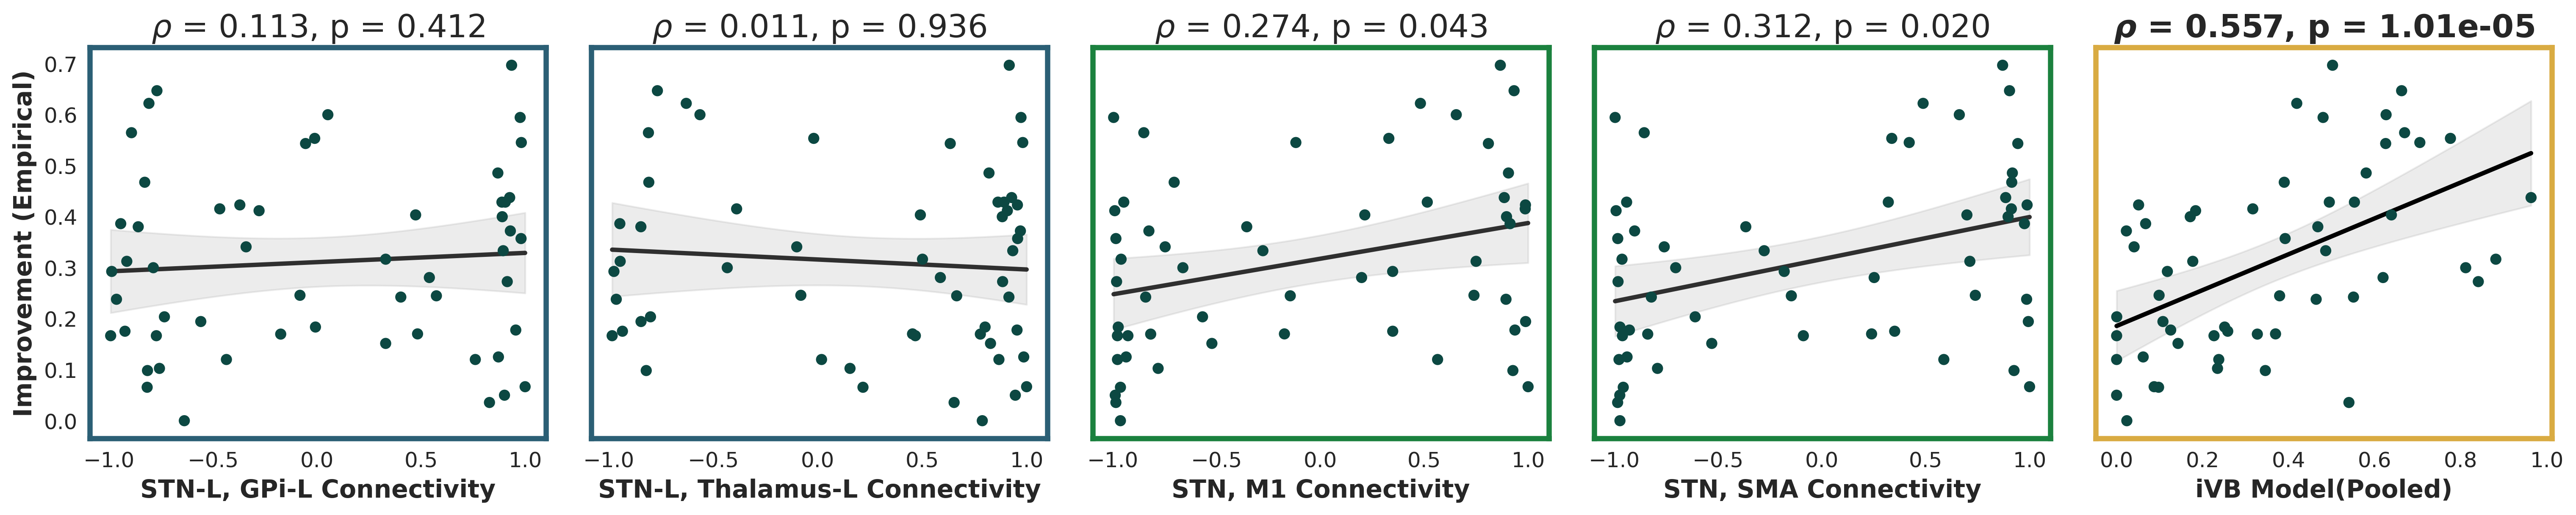

This figure's Python source:
import os
import numpy as np
import pandas as pd
import re
from scipy.stats import pearsonr, spearmanr, linregress
from scipy.stats import t as stt
from tqdm import tqdm
import logging
import json
import matplotlib.pyplot as plt
import seaborn as sns

# ======================
# 日志配置
# ======================
logging.basicConfig(
    level=logging.INFO,
    format='%(asctime)s - %(levelname)s - %(message)s',
    handlers=[
        logging.FileHandler("dbs_integrated_analysis.log", encoding='utf-8'),
        logging.StreamHandler()
    ]
)
logger = logging.getLogger(__name__)

# ======================
# 全局配置
# ======================
FMRI_CSV_DIR = "/ailab/group/medai-share/syDu/ruijin/DBS_FMRI2MNI/dbs_csv"
DBS_UPDRS_CSV = "/ailab/group/medai-share/syDu/ruijin/DBS/DBS_UPDRS.csv"

# AI模型预测文件配置
AI_MODEL_FOLD_FILES = [
    '/ailab/user/dusiyuan/code/Brain/EC/predict_exp/DBS/diff_regression/Treatment_Regression_ALL_fold1_predictions.csv', 
    '/ailab/user/dusiyuan/code/Brain/EC/predict_exp/DBS/diff_regression/Treatment_Regression_ALL_fold2_predictions.csv',
    '/ailab/user/dusiyuan/code/Brain/EC/predict_exp/DBS/diff_regression/Treatment_Regression_ALL_fold3_predictions.csv',
    '/ailab/user/dusiyuan/code/Brain/EC/predict_exp/DBS/diff_regression/Treatment_Regression_ALL_fold4_predictions.csv',
    '/ailab/user/dusiyuan/code/Brain/EC/predict_exp/DBS/diff_regression/Treatment_Regression_ALL_fold5_predictions.csv'
]
AI_MODEL_POOLED_FILE = "/ailab/user/dusiyuan/code/Brain/EC/predict_exp/DBS/diff_regression/Treatment_Regression_ALL_all_predictions.csv"

# FC ROI对配置（ROI编号从1开始，与fMRI一致）
FC_ROI_PAIRS = {
    'pair1': {
        'name': 'STN-L, GPi-L',
        'roi1': [215], 
        'roi2': [223]
    },
    'pair2': {
        'name': 'STN-L, Thalamus-L',
        'roi1': [215], 
        'roi2': [225]
    },
    'pair3': {
        'name': 'STN, M1',
        'roi1': [215, 216], 
        'roi2': [55, 56, 63, 64]
    },
    'pair4': {
        'name': 'STN, SMA',
        'roi1': [215, 216], 
        'roi2': [53, 54, 57, 58, 59, 60, 61, 62, 67, 68]
    },
}

# ======================
# 辅助函数：FC计算
# ======================
def compute_fc_between_rois(timeseries, roi1_indices, roi2_indices):
    """
    计算两组ROI之间的功能连接(FC)
    
    参数:
        timeseries: (n_timepoints, n_rois) 时间序列矩阵（ROI编号从1开始）
        roi1_indices: 第一组ROI的编号列表（从1开始）
        roi2_indices: 第二组ROI的编号列表（从1开始）
    
    返回:
        fc_value: FC相关系数（Pearson相关）
    """
    # 将ROI编号转换为CSV列索引（ROI编号从1开始，CSV列索引从0开始）
    roi1_csv_indices = [idx - 1 for idx in roi1_indices]
    roi2_csv_indices = [idx - 1 for idx in roi2_indices]
    
    # 检查索引是否在范围内
    max_idx = timeseries.shape[1] - 1
    if any(idx > max_idx for idx in roi1_csv_indices + roi2_csv_indices):
        logger.warning(f"ROI index out of range. Max available: {max_idx+1}")
        return np.nan
    
    # 提取ROI时间序列
    roi1_ts = timeseries[:, roi1_csv_indices]  # (n_timepoints, len(roi1_indices))
    roi2_ts = timeseries[:, roi2_csv_indices]  # (n_timepoints, len(roi2_indices))
    
    # 对每组ROI取平均
    roi1_mean = np.mean(roi1_ts, axis=1)  # (n_timepoints,)
    roi2_mean = np.mean(roi2_ts, axis=1)  # (n_timepoints,)
    
    # 计算Pearson相关系数
    if len(roi1_mean) > 2:
        fc_value, _ = pearsonr(roi1_mean, roi2_mean)
    else:
        fc_value = np.nan
    
    return fc_value


def id_to_filename(patient_id):
    """
    将病人ID转换为fMRI文件名
    例如: GPi02 -> gpi02, STN01 -> stn01
    
    参数:
        patient_id: 病人ID (如 'GPi02', 'STN01')
    
    返回:
        filename: fMRI文件名前缀 (如 'gpi02', 'stn01')
    """
    return patient_id


def load_fmri_timeseries(patient_id, fmri_dir):
    """
    加载fMRI时间序列数据
    
    参数:
        patient_id: 病人ID (如 'GPi02', 'STN01')
        fmri_dir: fMRI CSV文件所在目录
    
    返回:
        timeseries: (n_timepoints, n_rois) numpy数组，如果文件不存在返回None
    """
    # 将ID转换为文件名
    filename_prefix = id_to_filename(patient_id)
    csv_pattern = f"{filename_prefix}_ts_combined.csv"
    csv_path = os.path.join(fmri_dir, csv_pattern)
    
    if not os.path.exists(csv_path):
        logger.debug(f"fMRI file not found: {csv_path}")
        return None
    
    try:
        # 读取CSV文件（无表头）
        df = pd.read_csv(csv_path, header=None)
        timeseries = df.values  # (n_timepoints, n_rois)
        logger.debug(f"Loaded fMRI data: {csv_path}, shape: {timeseries.shape}")
        return timeseries
    except Exception as e:
        logger.error(f"Error loading {csv_path}: {e}")
        return None


def compute_all_fc_features(timeseries):
    """
    计算所有定义的FC特征
    
    参数:
        timeseries: (n_timepoints, n_rois) 时间序列矩阵
    
    返回:
        fc_features: dict，包含所有FC特征
    """
    fc_features = {}
    
    for pair_name, roi_config in FC_ROI_PAIRS.items():
        roi1_indices = roi_config['roi1']
        roi2_indices = roi_config['roi2']
        
        fc_value = compute_fc_between_rois(timeseries, roi1_indices, roi2_indices)
        fc_features[pair_name] = fc_value
    
    return fc_features


# ======================
# 辅助函数：解析DBS_UPDRS CSV
# ======================
def parse_dbs_updrs_csv(csv_path):
    """
    解析DBS_UPDRS CSV数据，返回病人级别的记录
    只保留同时有DBS off/on记录、且fMRI文件存在的病人
    """
    # 读取CSV文件
    df = pd.read_csv(csv_path, encoding='utf-8-sig')  # 处理BOM
    
    # 检查必要列
    required_cols = ['ID', '姓名', '手术情况', '靶点', 'UPDRS总分', 'UPDRS-III改善率']
    if not all(col in df.columns for col in required_cols):
        missing = [col for col in required_cols if col not in df.columns]
        logger.error(f"Missing columns in CSV: {missing}")
        raise ValueError(f"Missing required columns: {missing}")
    
    # 按病人ID分组
    groups = df.groupby('ID')
    patients = []
    improvement_rates = []
    
    logger.info("Parsing patient data from CSV...")
    
    for patient_id, group in tqdm(groups, desc="Processing patients"):
        # 筛选 DBS off 和 DBS on 记录
        dbs_off = group[group['手术情况'] == 'DBS off']
        dbs_on = group[group['手术情况'] == 'DBS on']
        
        if len(dbs_off) != 1 or len(dbs_on) != 1:
            logger.debug(f"[SKIP] Patient {patient_id}: Invalid DBS off/on records (off={len(dbs_off)}, on={len(dbs_on)})")
            continue
        
        off_row = dbs_off.iloc[0]
        on_row = dbs_on.iloc[0]
        
        # 检查fMRI文件是否存在
        fmri_csv_path = os.path.join(FMRI_CSV_DIR, f"{id_to_filename(patient_id)}_ts_combined.csv")
        
        if not os.path.exists(fmri_csv_path):
            logger.debug(f"[SKIP] Patient {patient_id}: Missing fMRI file")
            continue
        
        # 获取靶点
        target = off_row['靶点']
        if pd.isna(target) or not target:
            logger.debug(f"[SKIP] Patient {patient_id}: Unknown target")
            continue
        
        # 计算改善率
        pre_score = float(off_row['UPDRS总分'])
        post_score = float(on_row['UPDRS总分'])
        
        # 检查是否有预先计算的改善率
        if 'UPDRS-III改善率' in off_row.index and pd.notna(off_row['UPDRS-III改善率']):
            improvement_rate = float(off_row['UPDRS-III改善率'])
        else:
            # 手动计算改善率
            if pre_score > 0:
                improvement_rate = (pre_score - post_score) / pre_score
            else:
                improvement_rate = 0.0
        
        improvement_rates.append(improvement_rate)
        
        # 获取姓名
        name = off_row.get('姓名', 'Unknown')
        
        # 添加到患者列表
        patients.append({
            'id': patient_id,
            'name': name,
            'target': target,
            'pre_score': pre_score,
            'post_score': post_score,
            'improvement_rate': improvement_rate,
            'fmri_csv_path': fmri_csv_path,
        })
    
    # 打印改善率统计信息
    if improvement_rates:
        logger.info(f"\nImprovement rate statistics:")
        logger.info(f"  N samples: {len(improvement_rates)}")
        logger.info(f"  Min: {min(improvement_rates):.4f}")
        logger.info(f"  Max: {max(improvement_rates):.4f}")
        logger.info(f"  Mean: {np.mean(improvement_rates):.4f}")
        logger.info(f"  Std: {np.std(improvement_rates):.4f}")
        logger.info(f"  Median: {np.median(improvement_rates):.4f}")
    
    logger.info(f"\nFound {len(patients)} valid patient samples with complete data")
    return patients


# ======================
# FC相关性分析
# ======================
def analyze_fc_correlation(patients):
    """
    分析FC与UPDRS III改善率的相关性
    """
    logger.info("\n" + "="*80)
    logger.info("FC-UPDRS III Improvement Rate Correlation Analysis")
    logger.info("="*80)
    
    # 收集数据
    all_data = []
    
    logger.info("\nComputing FC features for all patients...")
    for patient in tqdm(patients, desc="Computing FC"):
        # 加载fMRI时间序列
        timeseries = load_fmri_timeseries(patient['id'], FMRI_CSV_DIR)
        
        if timeseries is None:
            logger.warning(f"Could not load fMRI for {patient['id']}, skipping")
            continue
        
        # 计算FC特征
        fc_features = compute_all_fc_features(timeseries)
        
        # 检查是否有NaN值
        if any(np.isnan(v) for v in fc_features.values()):
            logger.warning(f"NaN in FC features for {patient['id']}, skipping")
            continue
        
        all_data.append({
            'id': patient['id'],
            'name': patient['name'],
            'target': patient['target'],
            'pre_score': patient['pre_score'],
            'post_score': patient['post_score'],
            'improvement_rate': patient['improvement_rate'],
            'fc_pair1': fc_features['pair1'],
            'fc_pair2': fc_features['pair2'],
            'fc_pair3': fc_features['pair3'],
            'fc_pair4': fc_features['pair4'],
        })
    
    # 转换为DataFrame
    df = pd.DataFrame(all_data)
    
    # 保存原始数据
    df.to_csv('dbs_fc_improvement_data.csv', index=False)
    logger.info(f"\nSaved raw data to dbs_fc_improvement_data.csv (N={len(df)})")
    
    if len(df) < 3:
        logger.error("Not enough valid samples for correlation analysis!")
        return None, None
    
    # 计算相关性
    logger.info("\n" + "-"*80)
    logger.info("Correlation Analysis Results:")
    logger.info("-"*80)
    
    correlation_results = {}
    
    for pair_id in ['pair1', 'pair2', 'pair3', 'pair4']:
        pair_name = FC_ROI_PAIRS[pair_id]['name']
        fc_values = df[f'fc_{pair_id}'].values
        improvement_rates = df['improvement_rate'].values
        
        # Pearson相关
        pearson_r, pearson_p = pearsonr(fc_values, improvement_rates)
        
        # Spearman相关
        spearman_r, spearman_p = spearmanr(fc_values, improvement_rates)
        
        correlation_results[pair_id] = {
            'pair_name': pair_name,
            'roi1': FC_ROI_PAIRS[pair_id]['roi1'],
            'roi2': FC_ROI_PAIRS[pair_id]['roi2'],
            'pearson_r': float(pearson_r),
            'pearson_p': float(pearson_p),
            'spearman_r': float(spearman_r),
            'spearman_p': float(spearman_p),
            'fc_mean': float(np.mean(fc_values)),
            'fc_std': float(np.std(fc_values)),
            'fc_min': float(np.min(fc_values)),
            'fc_max': float(np.max(fc_values)),
        }
        
        logger.info(f"\n{pair_id.upper()}: {pair_name}")
        logger.info(f"  ROI1: {FC_ROI_PAIRS[pair_id]['roi1']}")
        logger.info(f"  ROI2: {FC_ROI_PAIRS[pair_id]['roi2']}")
        logger.info(f"  FC range: [{np.min(fc_values):.4f}, {np.max(fc_values):.4f}]")
        logger.info(f"  FC mean ± std: {np.mean(fc_values):.4f} ± {np.std(fc_values):.4f}")
        logger.info(f"  Pearson  r = {pearson_r:7.4f}, p = {pearson_p:.4e} {'***' if pearson_p < 0.001 else '**' if pearson_p < 0.01 else '*' if pearson_p < 0.05 else 'ns'}")
        logger.info(f"  Spearman r = {spearman_r:7.4f}, p = {spearman_p:.4e} {'***' if spearman_p < 0.001 else '**' if spearman_p < 0.01 else '*' if spearman_p < 0.05 else 'ns'}")
    
    logger.info("\n" + "="*80)
    
    # 保存结果
    with open('dbs_fc_correlation_results.json', 'w') as f:
        json.dump({
            'n_samples': len(df),
            'improvement_rate_stats': {
                'mean': float(df['improvement_rate'].mean()),
                'std': float(df['improvement_rate'].std()),
                'min': float(df['improvement_rate'].min()),
                'max': float(df['improvement_rate'].max()),
                'median': float(df['improvement_rate'].median()),
            },
            'correlations': correlation_results
        }, f, indent=2)
    
    logger.info("\nSaved correlation results to dbs_fc_correlation_results.json")
    
    return df, correlation_results


# ======================
# AI模型预测分析
# ======================
def analyze_ai_model_predictions():
    """
    分析AI模型5折交叉验证的预测结果
    """
    logger.info("\n" + "="*80)
    logger.info("AI Model Prediction Analysis (5-Fold CV)")
    logger.info("="*80)
    
    # 存储每个fold的相关系数和p值（仅用于记录）
    r_values = []
    p_values = []
    fold_data = []  # 新增：存储每个fold的数据用于可视化
    
    logger.info("\nProcessing individual folds...")
    for i, file in enumerate(AI_MODEL_FOLD_FILES, 1):
        if not os.path.exists(file):
            logger.warning(f"Fold {i} file not found: {file}")
            continue
            
        df = pd.read_csv(file)
        r, p = spearmanr(df['true_value'], df['pred_value'])
        r_values.append(r)
        p_values.append(p)
        fold_data.append(df)  # 保存fold数据
        logger.info(f"Fold {i}: Spearman R = {r:.3f}, P = {p:.4f}")
    
    # 保存fold结果（可选）
    if r_values:
        fold_results = pd.DataFrame({
            'Fold': [f'Fold {i}' for i in range(1, len(r_values)+1)],
            'Spearman R': r_values,
            'P-value': p_values
        })
        fold_results.to_csv('ai_model_fold_results.csv', index=False)
        logger.info("\nSaved fold results to ai_model_fold_results.csv")
    
    # 读取pooled数据并计算统计量
    pooled_data = None
    pooled_r = None
    pooled_p = None
    
    if os.path.exists(AI_MODEL_POOLED_FILE):
        pooled_data = pd.read_csv(AI_MODEL_POOLED_FILE)
        logger.info(f"\nLoaded pooled data: {len(pooled_data)} samples")
        
        # 计算pooled数据的相关性
        pooled_r, pooled_p = spearmanr(pooled_data['true_value'], pooled_data['pred_value'])
        logger.info("\n" + "-"*80)
        logger.info(f"Pooled Data Summary:")
        logger.info(f"  Spearman R = {pooled_r:.3f}")
        logger.info(f"  P-value = {pooled_p:.4f}")
        logger.info(f"  N samples = {len(pooled_data)}")
        logger.info("-"*80)
    else:
        logger.warning(f"Pooled data file not found: {AI_MODEL_POOLED_FILE}")
    
    return {
        'r_values': r_values,  # 保留用于记录
        'p_values': p_values,  # 保留用于记录
        'fold_data': fold_data,  # 新增：返回fold数据
        'pooled_data': pooled_data,
        'pooled_r': pooled_r,
        'pooled_p': pooled_p
    }


# ======================
# 整合可视化
# ======================
def create_integrated_visualizations(fc_df, fc_correlation_results, ai_model_results):
    """
    创建整合的可视化图表，包含FC相关性和AI模型预测
    第一行：四个FC相关性图 + AI模型pooled数据图
    第二行：五折交叉验证的每一折相关性分析结果
    """
    logger.info("\nGenerating integrated visualizations...")
    
    # 设置绘图风格
    sns.set_style("whitegrid")
    plt.rcParams['font.size'] = 12
    
    # 创建2行5列的子图，每行共享纵轴
    # fig, axes = plt.subplots(2, 5, figsize=(25, 8), sharey='row')
    fig, axes = plt.subplots(1, 5, figsize=(25, 4), sharey='row')
    plt.subplots_adjust(wspace=0.1, hspace=0.3)  # 调整子图间距
    
    # 用于存储图例的handles和labels
    legend_handles = None
    legend_labels = None
    
    # ======================
    # 第一行：1-4: FC相关性图
    # ======================
    for idx, pair_id in enumerate(['pair1', 'pair2', 'pair3', 'pair4']):
        # ax = axes[0, idx]
        ax = axes[idx]
        
        pair_name = FC_ROI_PAIRS[pair_id]['name']
        fc_values = fc_df[f'fc_{pair_id}'].values
        improvement_rates = fc_df['improvement_rate'].values
        
        # 散点图
        scatter = ax.scatter(fc_values, improvement_rates, c='#0C4842', s=40, alpha=1,
                  edgecolors='none', linewidth=1.5, zorder=3, label='Data points')
        
        # 拟合线和置信区间
        z = np.polyfit(fc_values, improvement_rates, 1)
        p = np.poly1d(z)
        x_line = np.linspace(fc_values.min(), fc_values.max(), 100)
        y_pred = p(x_line)
        
        # 计算残差标准误差和置信区间
        y_fit = p(fc_values)
        residuals = improvement_rates - y_fit
        n = len(fc_values)
        
        residual_std = np.sqrt(np.sum(residuals**2) / (n - 2))
        x_mean = np.mean(fc_values)
        sxx = np.sum((fc_values - x_mean)**2)
        se_line = residual_std * np.sqrt(1/n + (x_line - x_mean)**2 / sxx)
        
        t_val = stt.ppf(0.975, n - 2)
        ci_upper = y_pred + t_val * se_line
        ci_lower = y_pred - t_val * se_line
        
        # 绘制拟合线
        line = ax.plot(x_line, y_pred, "k-", alpha=0.8, linewidth=2.5, 
                label='Linear fit', zorder=2)[0]
        
        # 绘制置信区间
        fill = ax.fill_between(x_line, ci_lower, ci_upper, 
                        color='gray', alpha=0.15, 
                        label='95% CI', zorder=1)
        
        # 获取相关性数据
        spearman_r = fc_correlation_results[pair_id]['spearman_r']
        spearman_p = fc_correlation_results[pair_id]['spearman_p']
        
        # 只在第一个子图收集图例信息
        if idx == 0:
            legend_handles = [scatter, line, fill]
            legend_labels = ['Data points', 'Linear fit', '95% CI']
        
        # 设置标题（显示Spearman R和p值）
        ax.set_title(r'$\rho$'f' = {spearman_r:.3f}, p = {spearman_p:.3f}', 
                    fontsize=18)
        
        # 标签
        # ax.set_xlabel(f'{pair_name} Connectivity\nR = {spearman_r:.3f}, p = {spearman_p:.3f}', fontsize=14, fontweight='bold')
        ax.set_xlabel(f'{pair_name} Connectivity', fontsize=14, fontweight='bold')
        if idx == 0:  # 只在第一个子图显示y轴标签
            ax.set_ylabel('Improvement (Empirical)', fontsize=14, fontweight='bold')
        
        ax.grid(False)
        ax.tick_params(labelsize=12)
        
        # 美化坐标轴
        if idx in [0,1]:
            pcolor = '#2B5F75'
        elif idx in [2,3]:
            pcolor = '#1B813E'
            
        ax.spines['bottom'].set_color(pcolor)  # 或其他颜色
        ax.spines['left'].set_color(pcolor)
        ax.spines['top'].set_color(pcolor)
        ax.spines['right'].set_color(pcolor)
        for spine in ax.spines.values():
            spine.set_linewidth(3)  
    
    # ======================
    # 第一行：5: AI模型pooled数据图
    # ======================
    # ax_ai = axes[0, 4]
    ax_ai = axes[4]
    
    if ai_model_results['pooled_data'] is not None:
        pooled_df = ai_model_results['pooled_data']
        x = pooled_df['pred_value'].values  # x轴：预测值
        y = pooled_df['true_value'].values  # y轴：实际值
        
        # 计算相关性
        r_spearman, p_spearman = spearmanr(y, x)
        r_pearson, p_pearson = pearsonr(y, x)
        
        # 线性回归
        slope, intercept, _, _, se = linregress(x, y)
        
        # 散点图
        ax_ai.scatter(x, y, c='#0C4842', s=40, alpha=1,
                     edgecolors='none', linewidth=1.5, zorder=3)
        
        # 生成拟合线
        x_line = np.linspace(x.min(), x.max(), 100)
        y_line = slope * x_line + intercept
        
        # 计算95%置信区间
        n = len(x)
        x_mean = np.mean(x)
        ssx = np.sum((x - x_mean)**2)
        
        y_fit = slope * x + intercept
        residuals = y - y_fit
        residual_std = np.sqrt(np.sum(residuals**2) / (n - 2))
        
        se_line = residual_std * np.sqrt(1/n + (x_line - x_mean)**2 / ssx)
        
        t_val = stt.ppf(0.975, n - 2)
        ci_upper = y_line + t_val * se_line
        ci_lower = y_line - t_val * se_line
        
        # 绘制拟合线
        ax_ai.plot(x_line, y_line, 'k-', linewidth=2.5, label='Linear fit', zorder=2)
        
        # 绘制置信区间
        ax_ai.fill_between(x_line, ci_lower, ci_upper, 
                          alpha=0.15, color='gray', label='95% CI', zorder=1)
        
        # 设置标题（显示Spearman R和p值）
        ax_ai.set_title(r'$\boldsymbol{\rho}$'f' = {r_spearman:.3f}, p = {p_spearman:.2e}', 
                       fontsize=18, fontweight='bold')
        
        # 标签
        # ax_ai.set_xlabel(f'iVB Prediction(Pooled)\nR = {r_spearman:.3f}, p = {p_spearman:.2e}', fontsize=14, fontweight='bold')
        ax_ai.set_xlabel(f'iVB Model(Pooled)', fontsize=14, fontweight='bold')
        ax_ai.grid(False)
        ax_ai.tick_params(labelsize=12)
        
        # 美化坐标轴
        pcolor = '#D9AB42'
        ax_ai.spines['bottom'].set_color(pcolor)  # 或其他颜色
        ax_ai.spines['left'].set_color(pcolor)
        ax_ai.spines['top'].set_color(pcolor)
        ax_ai.spines['right'].set_color(pcolor)
        for spine in ax_ai.spines.values():
            spine.set_linewidth(3) 
    else:
        ax_ai.text(0.5, 0.5, 'AI Model Data\nNot Available', 
                  ha='center', va='center', fontsize=14, color='red')
        ax_ai.set_xticks([])
        ax_ai.set_title('iVB Model', fontsize=12, fontweight='bold', pad=10)
    
    # ======================
    # 第二行：五折交叉验证结果
    # ======================
    # fold_data = ai_model_results.get('fold_data', [])
    # r_values = ai_model_results.get('r_values', [])
    # p_values = ai_model_results.get('p_values', [])
    
    # for fold_idx in range(5):
    #     ax_fold = axes[1, fold_idx]
        
    #     if fold_idx < len(fold_data):
    #         fold_df = fold_data[fold_idx]
    #         x = fold_df['pred_value'].values
    #         y = fold_df['true_value'].values
            
    #         # 计算相关性
    #         r_spearman = r_values[fold_idx]
    #         p_spearman = p_values[fold_idx]
            
    #         # 线性回归
    #         slope, intercept, _, _, se = linregress(x, y)
            
    #         # 散点图
    #         ax_fold.scatter(x, y, c='#2E86AB', s=40, alpha=0.6,
    #                       edgecolors='none', linewidth=1.5, zorder=3)
            
    #         # 生成拟合线
    #         x_line = np.linspace(x.min(), x.max(), 100)
    #         y_line = slope * x_line + intercept
            
    #         # 计算95%置信区间
    #         n = len(x)
    #         x_mean = np.mean(x)
    #         ssx = np.sum((x - x_mean)**2)
            
    #         y_fit = slope * x + intercept
    #         residuals = y - y_fit
    #         residual_std = np.sqrt(np.sum(residuals**2) / (n - 2))
            
    #         se_line = residual_std * np.sqrt(1/n + (x_line - x_mean)**2 / ssx)
            
    #         t_val = stt.ppf(0.975, n - 2)
    #         ci_upper = y_line + t_val * se_line
    #         ci_lower = y_line - t_val * se_line
            
    #         # 绘制拟合线
    #         ax_fold.plot(x_line, y_line, 'k-', linewidth=2, zorder=2)
            

    #         # 绘制置信区间
    #         ax_fold.fill_between(x_line, ci_lower, ci_upper, 
    #                            alpha=0.15, color='gray', zorder=1)
            

    #         # 设置标题
    #         # ax_fold.set_title(f'R = {r_spearman:.3f}, p = {p_spearman:.3f}', 
    #         #                 fontsize=14, fontweight='bold', pad=10)
            
    #         # 标签
    #         ax_fold.set_xlabel(f'iVB Prediction (Fold {fold_idx+1})\nR = {r_spearman:.3f}, p = {p_spearman:.3f}', 
    #                          fontsize=14, fontweight='bold')
    #         if fold_idx == 0:
    #             ax_fold.set_ylabel('Improvement (Empirical)', 
    #                              fontsize=14, fontweight='bold')
            
    #     else:
    #         # 如果没有数据，显示占位文本
    #         ax_fold.text(0.5, 0.5, f'Fold {fold_idx+1}\nData Not Available', 
    #                     ha='center', va='center', fontsize=14, color='red')
    #         ax_fold.set_xticks([])
    #         ax_fold.set_yticks([])
    #         ax_fold.set_title(f'Fold {fold_idx+1}', fontsize=12, fontweight='bold', pad=10)
        
    #     ax_fold.grid(False)
    #     ax_fold.tick_params(labelsize=12)
        
    #     # 美化坐标轴
    #     ax_fold.spines['top'].set_visible(False)
    #     ax_fold.spines['right'].set_visible(False)
    
    # ======================
    # 在图的底部中央添加统一的图例（如果需要）
    # ======================
    # if legend_handles is not None:
    #     fig.legend(legend_handles, legend_labels, 
    #               loc='lower center', 
    #               bbox_to_anchor=(0.5, -0.05),
    #               ncol=3, 
    #               fontsize=11,
    #               frameon=True,
    #               fancybox=True,
    #               shadow=True)
    
    # 保存图片
    plt.savefig('dbs_integrated_analysis.png', dpi=300, bbox_inches='tight')
    plt.savefig('dbs_integrated_analysis.pdf', dpi=300, bbox_inches='tight')
    logger.info("Saved integrated visualization to dbs_integrated_analysis.png and .pdf")
    plt.close()
# ======================
# 分组分析（按靶点）
# ======================
def analyze_by_target(df):
    """
    按靶点分组进行相关性分析
    """
    logger.info("\n" + "="*80)
    logger.info("Target-Specific Correlation Analysis")
    logger.info("="*80)
    
    target_results = {}
    
    for target in df['target'].unique():
        target_df = df[df['target'] == target]
        
        if len(target_df) < 3:
            logger.info(f"\n{target}: Insufficient samples (N={len(target_df)}), skipping")
            continue
        
        logger.info(f"\n{target} (N={len(target_df)}):")
        logger.info("-" * 40)
        
        target_correlations = {}
        
        for pair_id in ['pair1', 'pair2', 'pair3', 'pair4']:
            fc_values = target_df[f'fc_{pair_id}'].values
            improvement_rates = target_df['improvement_rate'].values
            
            pearson_r, pearson_p = pearsonr(fc_values, improvement_rates)
            spearman_r, spearman_p = spearmanr(fc_values, improvement_rates)
            
            target_correlations[pair_id] = {
                'pearson_r': float(pearson_r),
                'pearson_p': float(pearson_p),
                'spearman_r': float(spearman_r),
                'spearman_p': float(spearman_p),
            }
            
            logger.info(f"  {pair_id}: Pearson r={pearson_r:.3f} (p={pearson_p:.3e}), "
                       f"Spearman r={spearman_r:.3f} (p={spearman_p:.3e})")
        
        target_results[target] = {
            'n_samples': len(target_df),
            'correlations': target_correlations
        }
    
    # 保存结果
    with open('dbs_fc_correlation_by_target.json', 'w') as f:
        json.dump(target_results, f, indent=2)
    
    logger.info("\nSaved target-specific results to dbs_fc_correlation_by_target.json")
    
    return target_results


# ======================
# 主函数
# ======================
def main():
    logger.info("="*80)
    logger.info("Starting Integrated DBS Analysis (FC + AI Model)")
    logger.info("="*80)
    
    # 1. 解析CSV数据
    logger.info("\n[Step 1] Parsing DBS_UPDRS CSV data...")
    patients = parse_dbs_updrs_csv(DBS_UPDRS_CSV)
    
    if not patients:
        logger.error("No valid patients found. Exiting.")
        return
    
    # 2. 计算FC并分析相关性
    logger.info("\n[Step 2] Computing FC and analyzing correlations...")
    fc_df, fc_correlation_results = analyze_fc_correlation(patients)
    
    if fc_df is None:
        logger.error("FC analysis failed. Exiting.")
        return
    
    # 3. 分析AI模型预测
    logger.info("\n[Step 3] Analyzing AI model predictions...")
    ai_model_results = analyze_ai_model_predictions()
    
    # 4. 创建整合可视化
    logger.info("\n[Step 4] Creating integrated visualizations...")
    create_integrated_visualizations(fc_df, fc_correlation_results, ai_model_results)
    
    # 5. 按靶点分组分析
    logger.info("\n[Step 5] Analyzing by target...")
    target_results = analyze_by_target(fc_df)
    
    # 6. 总结
    logger.info("\n" + "="*80)
    logger.info("Analysis Complete!")
    logger.info("="*80)
    logger.info("\nGenerated files:")
    logger.info("  - dbs_fc_improvement_data.csv          : Raw FC and improvement rate data")
    logger.info("  - dbs_fc_correlation_results.json      : FC correlation statistics")
    logger.info("  - dbs_fc_correlation_by_target.json    : Target-specific FC correlation")
    logger.info("  - ai_model_fold_results.csv            : AI model 5-fold CV results")
    logger.info("  - dbs_integrated_analysis.png/pdf      : Integrated visualization (FC + AI)")
    logger.info("  - dbs_integrated_analysis.log          : Detailed log file")
    logger.info("\n" + "="*80)


if __name__ == "__main__":
    main()
